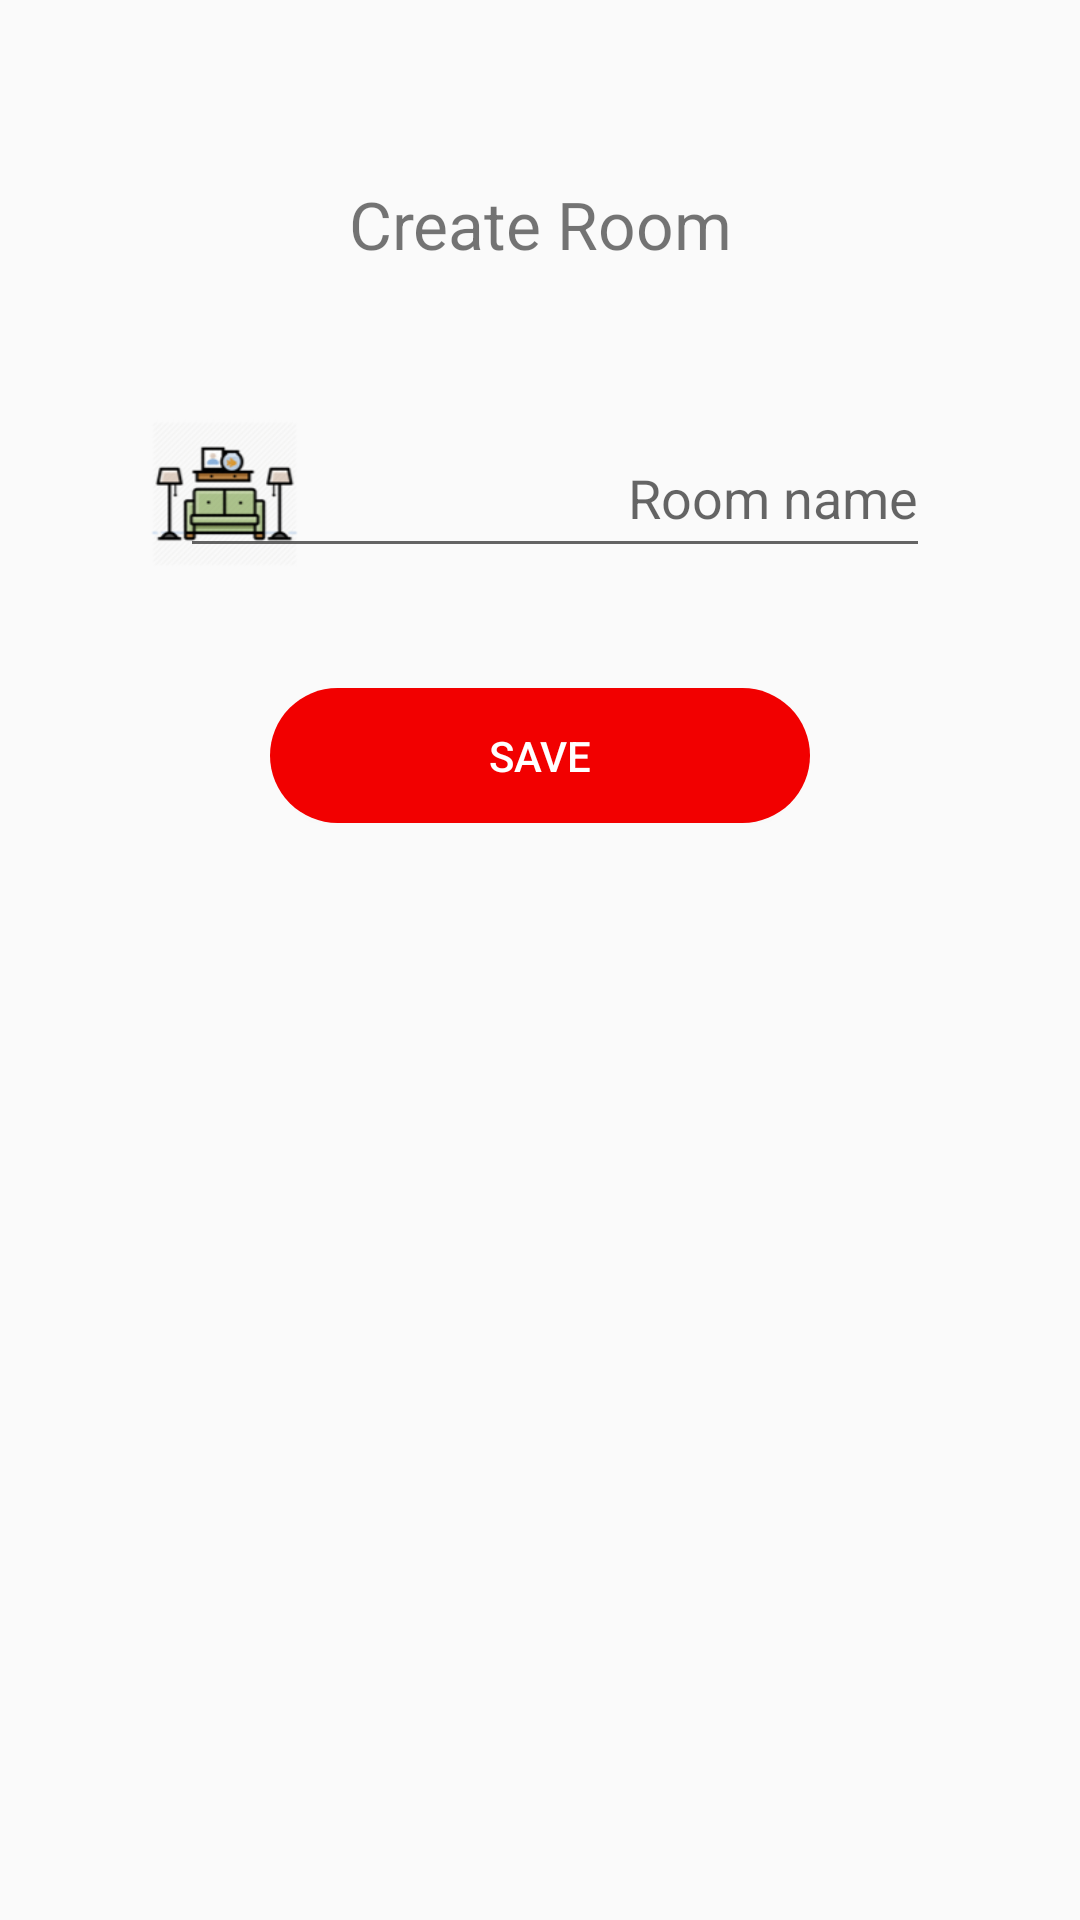

Produce the Android XML layout that renders to this screen, including the resource entries it uses.
<!-- AndroidManifest.xml: application theme AppTheme -->
<!-- res/layout/addroom.xml -->
<?xml version="1.0" encoding="utf-8"?>
<LinearLayout
    xmlns:android="http://schemas.android.com/apk/res/android"
    android:layout_width="match_parent"
    android:layout_height="wrap_content"

    android:orientation="vertical">
<LinearLayout
    android:layout_width="match_parent"
    android:layout_height="wrap_content"
    android:layout_marginLeft="20dp"
    android:layout_marginRight="20dp"
    android:layout_marginTop="20dp"
    android:layout_marginBottom="20dp"

    android:orientation="vertical">
    <LinearLayout
        android:layout_width="match_parent"
        android:layout_height="wrap_content"
        android:layout_marginTop="10dp"
        android:orientation="vertical">

        <TextView
            android:layout_width="match_parent"
            android:layout_height="wrap_content"
            android:text="Create Room"
            android:textSize="22dp"
            android:gravity="center"
            android:layout_marginTop="30dp"
            />
        <RelativeLayout
            android:layout_width="match_parent"
            android:layout_height="wrap_content"
            android:gravity="center"
            android:layout_marginTop="50dp"
            android:orientation="horizontal">

            <ImageView
                android:layout_width="50dp"
                android:layout_height="50dp"

                android:background="@mipmap/living_room_icon_sm"/>

            <EditText
                android:id="@+id/rm_name"
                android:layout_width="250dp"
                android:layout_height="50dp"
                android:hint="@string/room_name"
                android:layout_marginLeft="10dp"
                android:textAlignment="viewEnd"

                />

        </RelativeLayout>
    </LinearLayout>


    <LinearLayout
        android:layout_width="match_parent"
        android:layout_height="wrap_content"
        android:layout_marginTop="40dp"
        android:layout_marginBottom="40dp"
        android:gravity="center"
        android:orientation="horizontal">


        <Button
            android:id="@+id/button2"
            android:layout_width="180dp"
            android:text="save"
            android:background="@drawable/green_curve"
            android:layout_height="45dp"
            android:gravity="center"
            android:textColor="#FFFFFF"
            />
    </LinearLayout>
</LinearLayout>

</LinearLayout>
<!-- resources referenced by this layout -->
<resources>
  <!-- drawable green_curve (drawable) -->
  <?xml version="1.0" encoding="utf-8"?>
  <layer-list xmlns:android="http://schemas.android.com/apk/res/android">
  
  
  
  
  
  
      <item>
          <shape>
              <solid android:color="#F20000" />
              <corners android:radius="26dp" />
              <size
                  android:height="25dp"
                  android:width="100dp" />
          </shape>
  
      </item>
  
  </layer-list>
  <!-- mipmap living_room_icon_sm: png bitmap (mipmap-hdpi, 5672 bytes) -->
  <string name="room_name">Room name</string>
  <style name="AppTheme" parent="Theme.AppCompat.Light.NoActionBar">
          
          <item name="android:windowLightStatusBar" tools:targetApi="23">true</item>
          <item name="colorPrimary">#FFFFFF</item>
          <item name="colorPrimaryDark">#FFFFFF</item>
  
      </style>
</resources>
